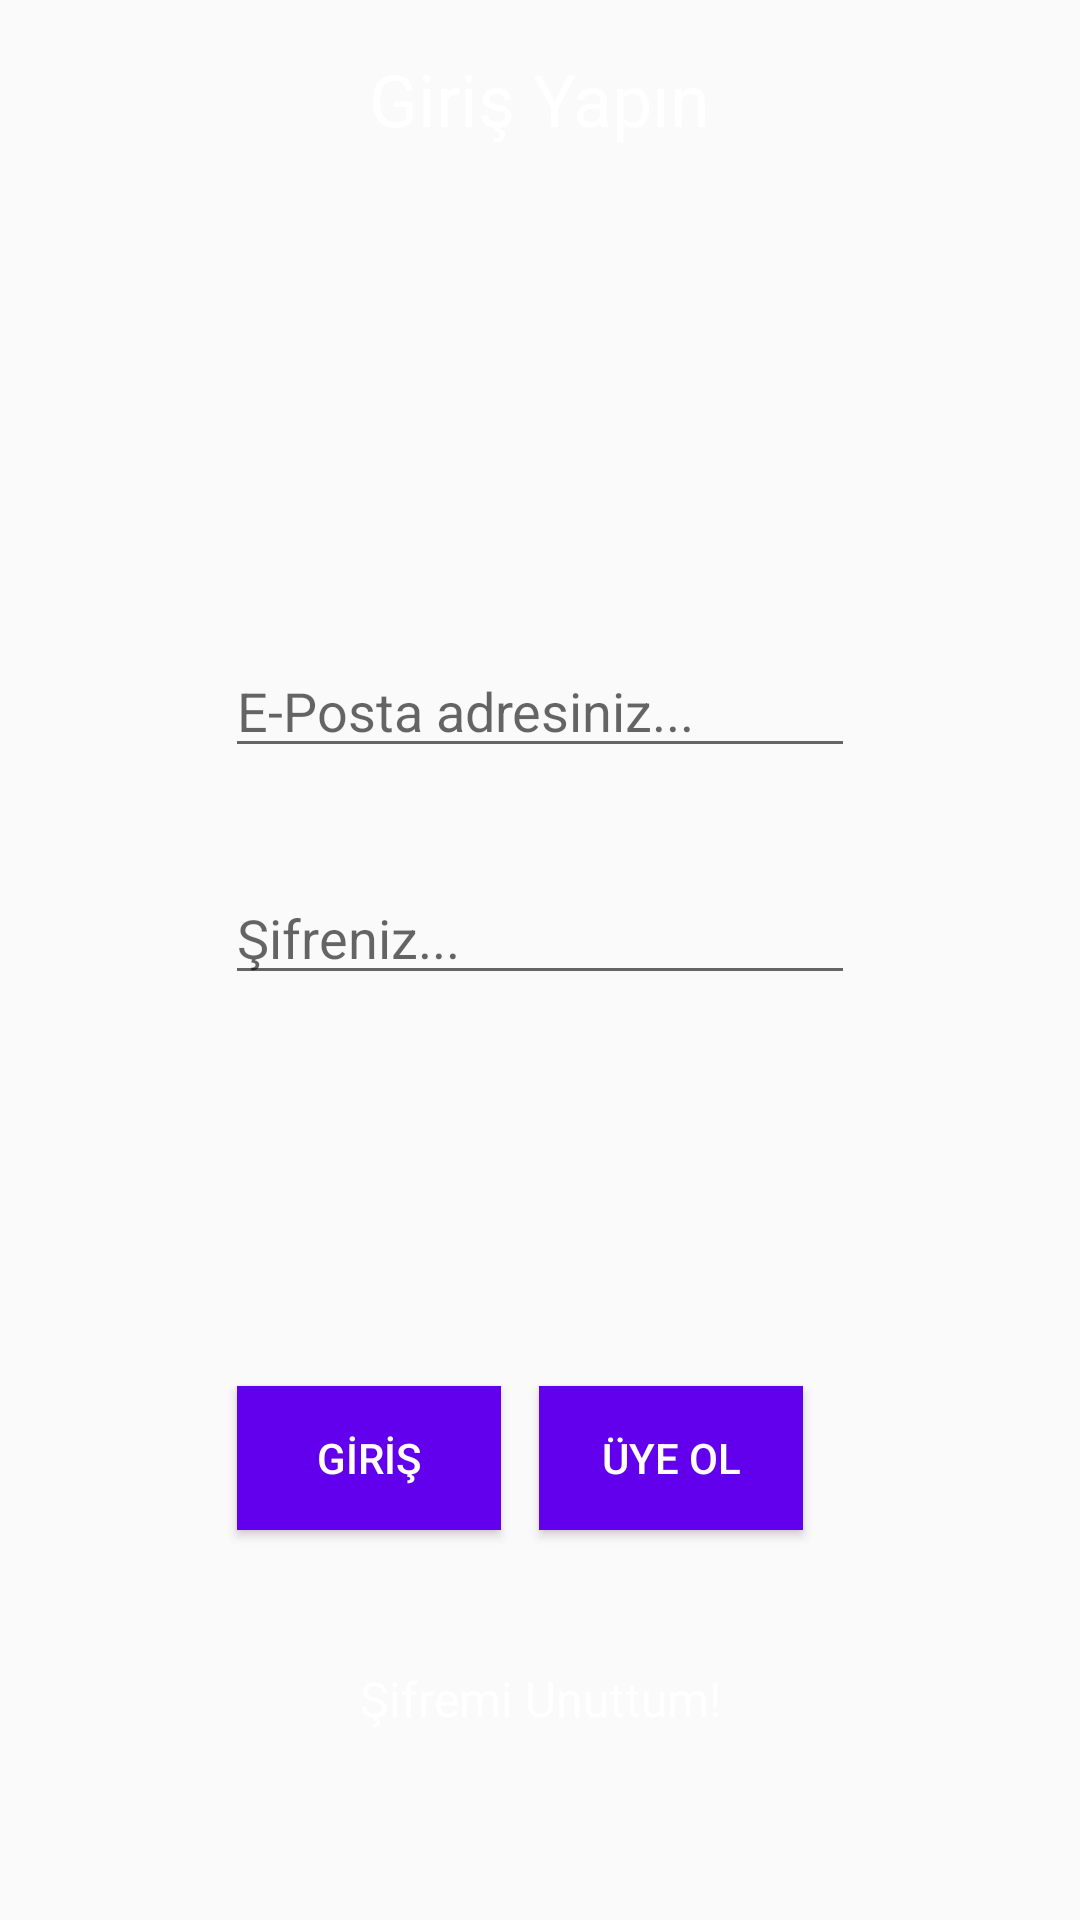

Here is an Android app screen rendered from its layout file. Give the layout XML and the strings, colors and styles it references.
<!-- AndroidManifest.xml: application theme Theme.AppCompat.Light.NoActionBar -->
<!-- res/layout/activity_giris_ekrani.xml -->
<?xml version="1.0" encoding="utf-8"?>
<androidx.constraintlayout.widget.ConstraintLayout xmlns:android="http://schemas.android.com/apk/res/android"
    xmlns:app="http://schemas.android.com/apk/res-auto"
    xmlns:tools="http://schemas.android.com/tools"
    android:layout_width="match_parent"
    android:layout_height="match_parent"
    tools:context=".GirisEkrani">

    <LinearLayout
        android:id="@+id/linearLayout"
        android:layout_width="match_parent"
        android:layout_height="50dp"
        android:layout_marginStart="8dp"
        android:layout_marginLeft="8dp"
        android:layout_marginTop="8dp"
        android:layout_marginEnd="8dp"
        android:layout_marginRight="8dp"
        android:layout_marginBottom="8dp"
        android:background="@drawable/corner_radius"
        android:gravity="center"
        android:orientation="horizontal"
        app:layout_constraintBottom_toBottomOf="parent"
        app:layout_constraintEnd_toEndOf="parent"
        app:layout_constraintStart_toStartOf="parent"
        app:layout_constraintTop_toTopOf="parent"
        app:layout_constraintVertical_bias="0.0">

        <TextView
            android:layout_width="wrap_content"
            android:layout_height="wrap_content"
            android:text="Giriş Yapın"
            android:textColor="@color/white"
            android:textSize="24sp"
            app:layout_constraintBottom_toBottomOf="parent"
            app:layout_constraintEnd_toEndOf="parent"
            app:layout_constraintStart_toStartOf="parent"
            app:layout_constraintTop_toTopOf="parent" />
    </LinearLayout>

    <EditText
        android:id="@+id/etGirisMail"
        android:layout_width="wrap_content"
        android:layout_height="wrap_content"
        android:ems="10"
        android:hint="E-Posta adresiniz..."
        android:inputType="textEmailAddress"
        app:layout_constraintBottom_toBottomOf="parent"
        app:layout_constraintEnd_toEndOf="parent"
        app:layout_constraintStart_toStartOf="parent"
        app:layout_constraintTop_toBottomOf="@+id/linearLayout"
        app:layout_constraintVertical_bias="0.29000002" />

    <EditText
        android:id="@+id/etGirisPass"
        android:layout_width="wrap_content"
        android:layout_height="wrap_content"
        android:ems="10"
        android:hint="Şifreniz..."
        android:inputType="textPassword"
        app:layout_constraintBottom_toBottomOf="parent"
        app:layout_constraintEnd_toEndOf="parent"
        app:layout_constraintStart_toStartOf="parent"
        app:layout_constraintTop_toBottomOf="@+id/etGirisMail"
        app:layout_constraintVertical_bias="0.100000024" />


    <TextView
        android:id="@+id/txtSifremiUnuttum"
        android:layout_width="wrap_content"
        android:layout_height="wrap_content"
        android:text="Şifremi Unuttum!"
        android:background="@drawable/corner_radius"
        android:textColor="#fff"
        android:textSize="16sp"
        app:layout_constraintBottom_toBottomOf="parent"
        app:layout_constraintEnd_toEndOf="parent"
        android:padding="16dp"
        app:layout_constraintStart_toStartOf="parent"
        app:layout_constraintTop_toTopOf="parent"
        app:layout_constraintVertical_bias="0.92" />


    <Button
        android:id="@+id/btnGirisYap"
        android:layout_width="wrap_content"
        android:layout_height="wrap_content"
        android:text="GİRİŞ"
        app:layout_constraintBottom_toBottomOf="parent"
        app:layout_constraintEnd_toEndOf="parent"
        app:layout_constraintHorizontal_bias="0.29"
        android:background="@color/purple_500"
        android:textColor="#fff"
        app:layout_constraintStart_toStartOf="parent"
        app:layout_constraintTop_toBottomOf="@+id/etGirisPass" />

    <Button
        android:id="@+id/btnGirisUyeOl"
        android:layout_width="wrap_content"
        android:layout_height="wrap_content"
        android:background="@color/purple_500"
        android:textColor="#fff"
        android:text="ÜYE OL"
        app:layout_constraintBottom_toBottomOf="parent"
        app:layout_constraintEnd_toEndOf="parent"
        app:layout_constraintHorizontal_bias="0.66"
        app:layout_constraintStart_toStartOf="parent"
        app:layout_constraintTop_toBottomOf="@+id/etGirisPass" />

</androidx.constraintlayout.widget.ConstraintLayout>
<!-- resources referenced by this layout -->
<resources>

  <!-- not gathered from this repository: default colours our renderer supplied (Android Studio template values) -->
  <color name="purple_500">#FF6200EE</color>
  <color name="white">#FFFFFFFF</color>
</resources>
